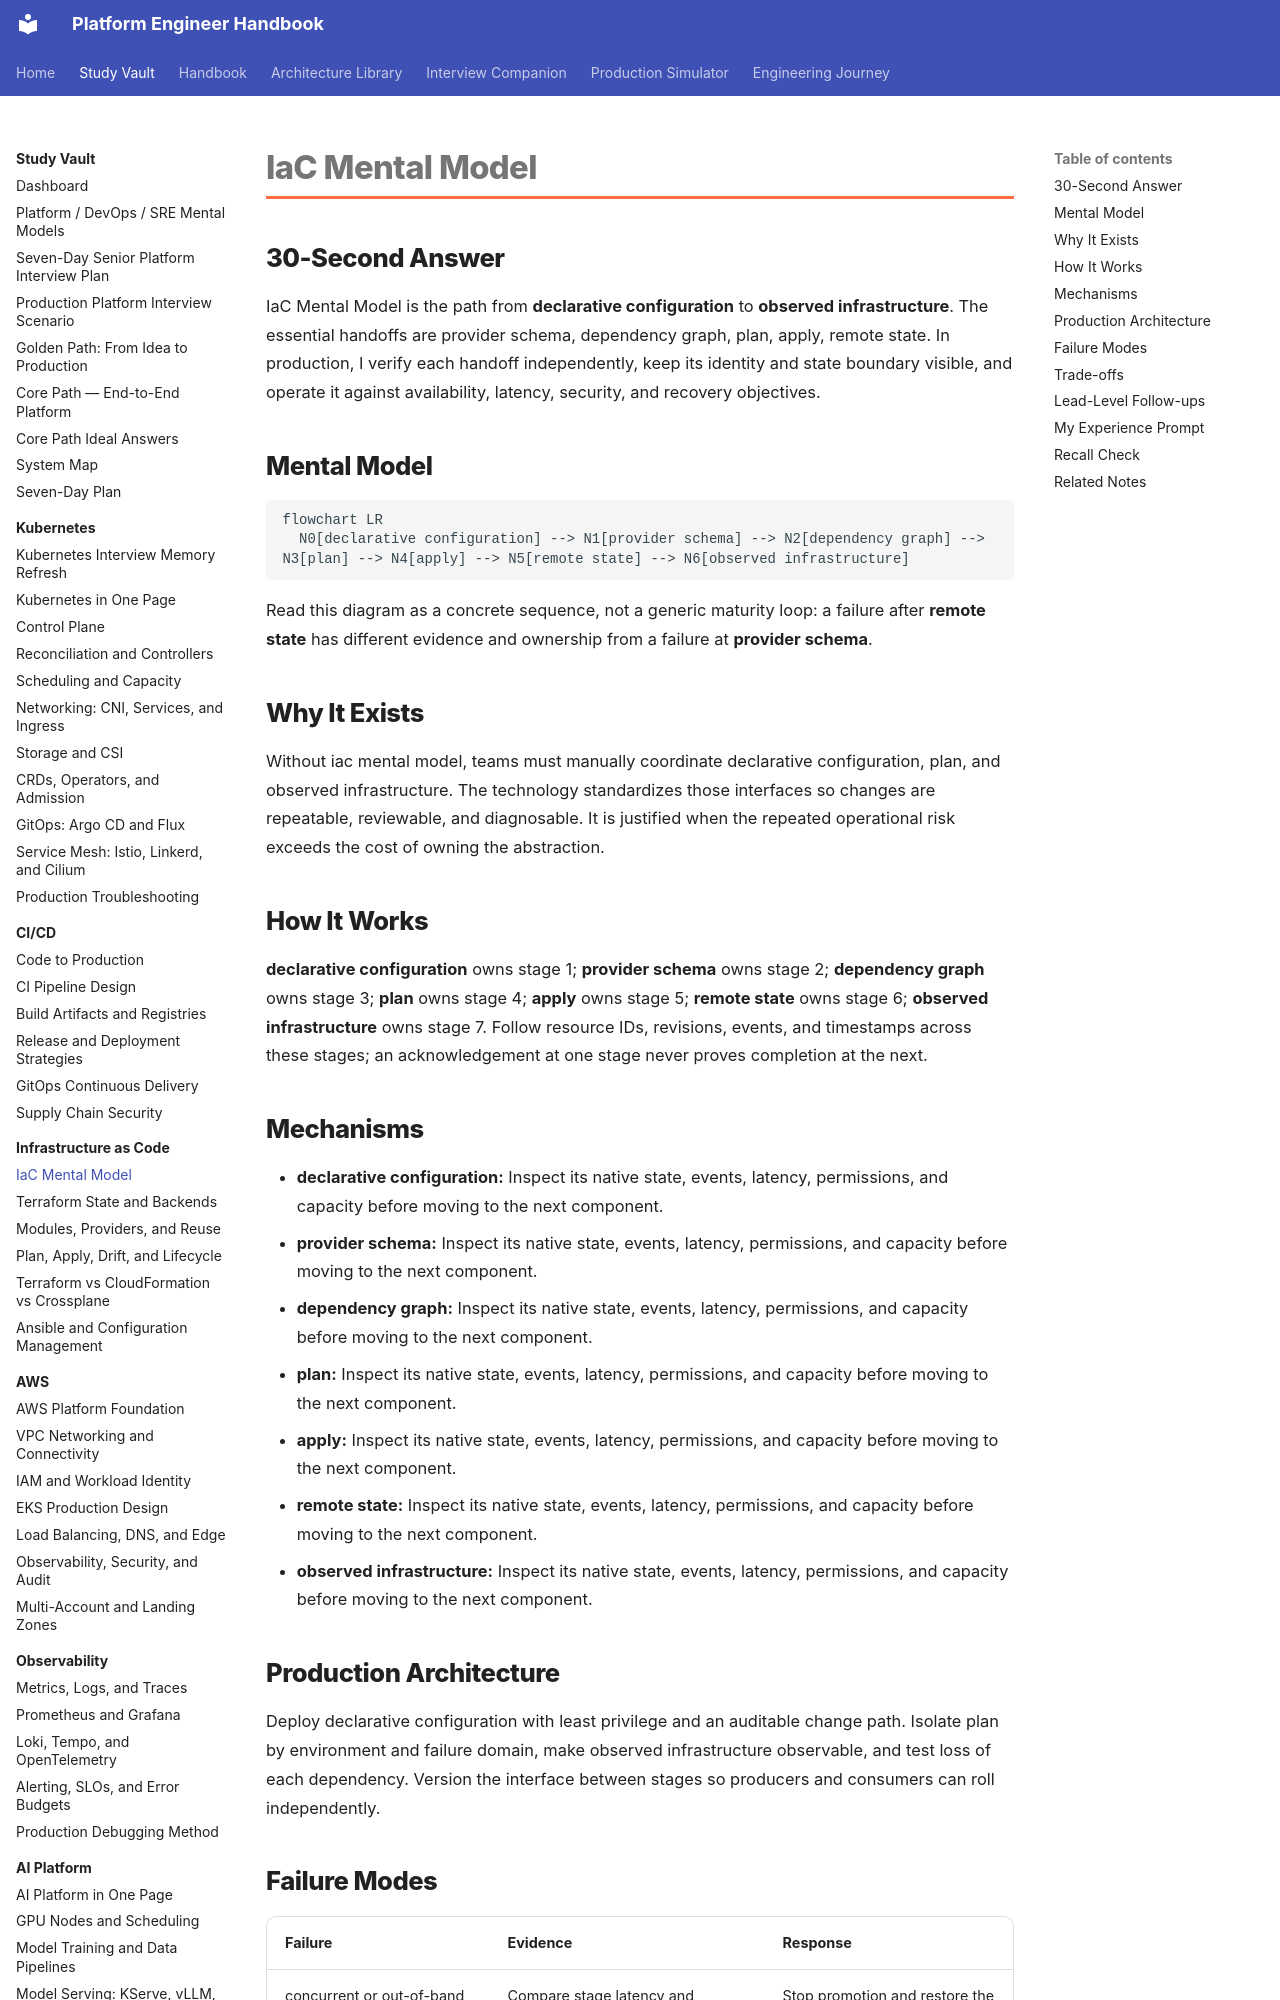

repository: m1mohamad/devops-sre-prep · page: study/iac/01-iac-mental-model/index.html · generator: mkdocs

---
title: IaC Mental Model
tags: [iac, platform-engineering]
aliases: [IaC Mental Model study note]
---

# IaC Mental Model

## 30-Second Answer

IaC Mental Model is the path from **declarative configuration** to **observed infrastructure**. The essential handoffs are provider schema, dependency graph, plan, apply, remote state. In production, I verify each handoff independently, keep its identity and state boundary visible, and operate it against availability, latency, security, and recovery objectives.

## Mental Model

```mermaid
flowchart LR
  N0[declarative configuration] --> N1[provider schema] --> N2[dependency graph] --> N3[plan] --> N4[apply] --> N5[remote state] --> N6[observed infrastructure]
```

Read this diagram as a concrete sequence, not a generic maturity loop: a failure after **remote state** has different evidence and ownership from a failure at **provider schema**.

## Why It Exists

Without iac mental model, teams must manually coordinate declarative configuration, plan, and observed infrastructure. The technology standardizes those interfaces so changes are repeatable, reviewable, and diagnosable. It is justified when the repeated operational risk exceeds the cost of owning the abstraction.

## How It Works

**declarative configuration** owns stage 1; **provider schema** owns stage 2; **dependency graph** owns stage 3; **plan** owns stage 4; **apply** owns stage 5; **remote state** owns stage 6; **observed infrastructure** owns stage 7. Follow resource IDs, revisions, events, and timestamps across these stages; an acknowledgement at one stage never proves completion at the next.
